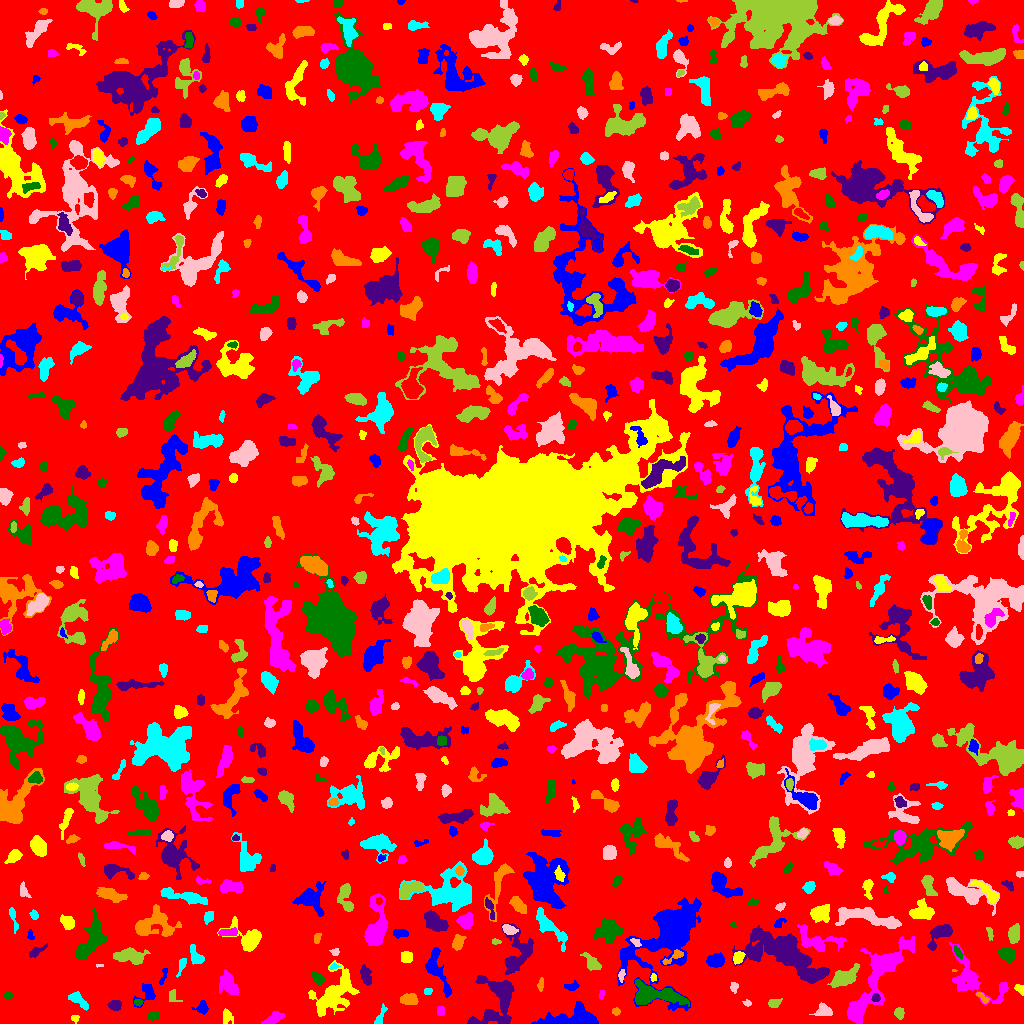

The table this chart was drawn from, first rows:
ID, X, Y, A, B, theta, total_flux, mu_max, mu_median, mu_mean, R_fwhm, R_e, R10, R90, x_start, x_end, y_start, y_end, area, greylevel
0, 521.6, 511.2, 298.7, 297.1, -1.019, 1119950, 9.0, 1.0, 1.455, 67.56, 224.9, 86.29, 371.2, 0, 1023, 0, 1023, 769676, 1.455
1, 570.3, 5.847, 14.64, 4.775, 0.1468, 2544, 11.0, 4.0, 3.791, 6.283, 7.858, 2.821, 12.5, 531, 598, 0, 22, 671, 6.791
2, 75.44, 5.368, 1.729, 1.419, 0.08657, 57.0, 3.0, 1.0, 1.018, 2.394, 1.954, 0.5642, 3.038, 71, 79, 0, 8, 56, 5.018
3, 272.7, 4.286, 5.598, 2.189, 0.4605, 549.0, 7.0, 3.0, 3.05, 4.406, 4.222, 1.596, 6.531, 261, 284, 0, 12, 180, 9.05
4, 154.3, 7.327, 2.997, 1.483, 0.076, 101.0, 3.0, 1.0, 1.11, 3.385, 2.764, 1.128, 4.107, 147, 159, 3, 11, 91, 5.11
5, 498.3, 23.79, 14.29, 9.692, 1.13, 2617, 9.0, 2.0, 2.706, 7.114, 8.538, 3.09, 14.53, 467, 514, 0, 48, 967, 6.706
6, 615.8, 12.06, 1.98, 1.853, -0.8929, 160.0, 5.0, 3.0, 2.667, 3.241, 2.459, 0.9772, 3.742, 612, 620, 8, 16, 60, 7.667
7, 380.6, 6.939, 5.881, 1.537, 1.278, 99.0, 2.0, 1.0, 0.825, 5.046, 3.09, 1.128, 4.72, 374, 387, 0, 20, 120, 4.825
8, 823.8, 12.44, 3.973, 2.925, -0.09812, 552.0, 7.0, 3.0, 3.136, 4.787, 4.146, 1.693, 6.408, 809, 832, 8, 21, 176, 6.136
9, 899.1, 10.38, 2.621, 2.246, -1.369, 378.0, 7.0, 4.0, 3.67, 4.107, 3.141, 1.262, 4.82, 894, 904, 4, 16, 103, 6.67
10, 742, 5.312, 6.725, 3.286, -0.4359, 1020, 8.0, 3.0, 3.505, 6.408, 5.232, 2.034, 8.273, 729, 754, 0, 20, 291, 6.505
11, 202.1, 16.11, 3.26, 2.994, 1.446, 350.0, 5.0, 3.0, 2.652, 4.754, 3.613, 1.382, 5.557, 191, 208, 9, 23, 132, 5.652
12, 226.7, 6.815, 3.484, 2.665, -1.274, 162.0, 3.0, 1.0, 1.266, 3.478, 3.29, 1.262, 5.499, 223, 233, 0, 15, 128, 5.266
13, 441.1, 11.87, 2.572, 1.407, -1.477, 147.0, 5.0, 1.0, 1.934, 3.192, 2.257, 0.7979, 3.7, 437, 444, 8, 17, 76, 5.934
14, 138.2, 21.56, 2.092, 1.405, 0.04527, 97.0, 4.0, 2.0, 1.702, 3.09, 2.111, 0.7979, 3.385, 134, 143, 17, 24, 57, 6.702
15, 115.2, 18.5, 2.609, 2.455, 0.0016, 313.0, 6.0, 2.0, 2.484, 4.37, 3.241, 1.262, 5.015, 107, 121, 13, 23, 126, 6.484
16, 981.7, 26.74, 4.103, 1.564, -0.7599, 150.0, 5.0, 2.0, 1.765, 2.646, 2.523, 0.9772, 4.146, 976, 989, 20, 31, 85, 6.765
17, 77.68, 23.53, 6.116, 2.424, -0.6428, 905.0, 11.0, 4.0, 4.617, 4.146, 4.442, 1.596, 7.001, 68, 88, 13, 32, 196, 6.617
18, 747.4, 19.86, 1.892, 1.25, -0.08108, 59.0, 3.0, 1.0, 1.204, 2.394, 1.871, 0.5642, 3.038, 742, 751, 17, 24, 49, 6.204
19, 774, 20.11, 3.144, 2.03, 0.2817, 331.0, 7.0, 3.0, 3.123, 3.7, 3.141, 1.262, 4.886, 768, 782, 16, 25, 106, 6.123
20, 265.2, 15.58, 10.23, 6.38, 0.6129, 1584, 7.0, 3.0, 2.966, 7.181, 7.069, 2.646, 11.37, 249, 286, 0, 29, 534, 5.966
21, 147.2, 29.19, 5.894, 4.281, 0.9222, 485.0, 7.0, 2.0, 2.266, 3.09, 4.514, 1.493, 7.225, 133, 155, 16, 40, 214, 5.266
22, 334.4, 30.62, 13.53, 7.484, 0.8552, 2837, 10.0, 2.0, 2.831, 7.225, 9.356, 3.385, 15.33, 308, 359, 7, 63, 1002, 5.831
23, 601.3, 28.62, 2.413, 1.307, 1.429, 85.0, 4.0, 2.0, 1.667, 2.877, 2.185, 0.7979, 3.478, 598, 604, 24, 33, 51, 6.667
24, 7.916, 27.82, 2.097, 1.471, 0.1184, 83.0, 3.0, 1.0, 1.297, 2.821, 2.185, 0.7979, 3.523, 2, 13, 25, 31, 64, 5.297
25, 875.6, 25.33, 2.086, 1.894, -0.02953, 180.0, 6.0, 2.0, 2.687, 3.09, 2.394, 0.9772, 3.909, 871, 880, 22, 30, 67, 10.69
26, 408.9, 24.42, 3.909, 2.338, 0.07047, 493.0, 7.0, 2.0, 2.665, 4.442, 3.868, 1.493, 6.077, 400, 418, 19, 30, 185, 6.665
27, 427.5, 32.14, 2.291, 1.245, 0.0, 56.0, 2.0, 1.0, 1.0, 3.568, 2.034, 0.7979, 3.29, 424, 432, 29, 35, 56, 5.0
28, 733.6, 36.09, 2.343, 1.724, 1.504, 133.0, 4.0, 1.0, 1.75, 3.241, 2.326, 0.9772, 4.068, 730, 738, 30, 41, 76, 5.75
29, 172.5, 27.25, 3.451, 2.526, -1.168, 167.0, 3.0, 2.0, 1.687, 4.107, 3.241, 1.262, 5.078, 169, 182, 22, 34, 99, 5.687
30, 898.1, 35.63, 2.065, 1.482, -0.5343, 76.0, 3.0, 2.0, 1.652, 2.764, 2.111, 0.7979, 3.385, 893, 902, 32, 39, 46, 5.652
31, 571.7, 37.31, 3.901, 1.993, 0.116, 172.0, 3.0, 2.0, 1.703, 4.297, 3.338, 1.262, 5.078, 564, 579, 33, 43, 101, 4.703
32, 1020, 34.32, 2.911, 1.77, -0.799, 306.0, 9.0, 4.0, 3.873, 2.932, 2.706, 0.9772, 4.26, 1014, 1023, 28, 39, 79, 6.873
33, 228.1, 39.26, 6.308, 4.199, -1.044, 1259, 7.0, 4.0, 3.758, 7.756, 6.257, 2.523, 9.271, 219, 239, 29, 54, 335, 5.758
34, 652.7, 28.7, 13.06, 4.232, -0.1018, 3049, 15.0, 3.0, 4.282, 6.077, 7.136, 2.646, 12.22, 635, 689, 17, 44, 712, 9.282
35, 365.8, 48.34, 4.816, 2.303, -1.278, 554.0, 7.0, 3.0, 3.061, 4.754, 4.184, 1.596, 6.507, 360, 371, 38, 59, 181, 6.061
36, 540.7, 38.86, 3.212, 1.449, 1.436, 117.0, 3.0, 2.0, 1.603, 3.432, 2.764, 0.9772, 4.334, 537, 543, 32, 46, 73, 5.603
37, 181.8, 58.34, 4.793, 1.677, 1.213, 168.0, 4.0, 1.0, 1.6, 3.785, 3.192, 1.128, 5.262, 176, 186, 46, 65, 105, 6.6
38, 621.6, 48.24, 2.89, 1.43, 1.414, 128.0, 4.0, 2.0, 1.829, 3.478, 2.523, 0.9772, 4.146, 618, 625, 41, 54, 70, 7.829
39, 844.7, 45.69, 7.311, 3.583, 0.4573, 1509, 9.0, 4.0, 3.82, 6.676, 6.077, 2.394, 9.591, 827, 859, 36, 60, 395, 6.82
40, 111.8, 46.63, 3.819, 3.439, -0.3748, 974.0, 8.0, 4.0, 4.509, 6.604, 4.72, 1.954, 7.247, 103, 120, 39, 55, 216, 7.509
41, 163.3, 47.92, 5.643, 1.393, 1.275, 131.0, 3.0, 1.0, 1.598, 3.385, 2.821, 1.128, 4.618, 159, 167, 39, 55, 82, 4.598
42, 653.3, 45.85, 1.868, 1.456, 1.439, 84.0, 4.0, 2.0, 1.826, 2.821, 2.034, 0.7979, 3.338, 650, 656, 42, 50, 46, 6.826
43, 873.1, 37.3, 29.55, 6.572, 0.9766, 4406, 10.0, 3.0, 3.184, 8.704, 11.17, 3.909, 18.25, 847, 914, 0, 87, 1384, 6.184
44, 317.9, 45.03, 3.246, 2.005, -0.8182, 368.0, 8.0, 3.0, 2.921, 3.785, 3.09, 1.128, 5.046, 312, 325, 37, 52, 126, 6.921
45, 817.7, 49.22, 5.887, 1.796, 0.4606, 405.0, 7.0, 3.0, 3.068, 3.868, 3.656, 1.382, 5.726, 807, 827, 42, 54, 132, 10.07
46, 953.2, 52.94, 1.231, 0.6981, -0.09664, 18.0, 3.0, 1.0, 1.2, 1.262, 0.9772, 0.0, 1.784, 952, 957, 52, 54, 15, 7.2
47, 333.9, 56.92, 2.28, 1.413, 0.2691, 83.0, 4.0, 1.0, 1.694, 2.764, 2.111, 0.7979, 3.432, 329, 340, 54, 61, 49, 6.694
48, 99.5, 58.0, 2.291, 0.7559, 0.0, 56.0, 3.0, 2.0, 2.24, 2.764, 1.693, 0.5642, 2.585, 96, 103, 56, 59, 25, 8.24
49, 592.1, 59.88, 4.642, 2.219, -0.9041, 140.0, 3.0, 0.0, 0.7035, 3.338, 3.141, 1.128, 5.171, 580, 601, 53, 71, 199, 5.704
50, 283.4, 57.03, 4.449, 3.434, 0.5784, 1168, 9.0, 4.0, 4.391, 6.433, 4.951, 2.034, 7.715, 272, 292, 50, 66, 266, 7.391
51, 715.6, 62.93, 3.78, 2.721, 0.1477, 991.0, 12.0, 4.0, 4.444, 5.078, 4.068, 1.596, 6.58, 706, 724, 56, 71, 223, 9.444
52, 407, 66.4, 2.869, 2.7, -0.5958, 414.0, 8.0, 3.0, 3.16, 3.909, 3.523, 1.262, 5.528, 401, 412, 61, 72, 131, 6.16
53, 879.9, 59.04, 3.772, 2.394, -0.1576, 218.0, 4.0, 2.0, 1.677, 4.652, 3.478, 1.262, 5.528, 874, 890, 53, 65, 130, 8.677
54, 1008, 68.71, 3.901, 2.993, -0.3104, 1059, 11.0, 4.0, 5.091, 5.323, 4.334, 1.784, 6.91, 997, 1015, 61, 75, 208, 8.091
55, 35.62, 71.67, 4.333, 1.592, 0.541, 119.0, 3.0, 1.0, 0.952, 3.09, 2.764, 0.9772, 4.618, 29, 47, 66, 80, 125, 4.952
56, 674.3, 67.12, 6.536, 1.931, 0.5627, 298.0, 5.0, 2.0, 2.258, 4.146, 3.568, 1.493, 5.585, 662, 683, 59, 74, 132, 8.258
57, 195.7, 67.22, 5.526, 2.817, -1.109, 525.0, 6.0, 3.0, 2.853, 5.809, 4.406, 1.693, 6.77, 190, 204, 59, 79, 184, 5.853
58, 335.2, 71.67, 1.806, 1.543, 0.0484, 61.0, 3.0, 1.0, 1.034, 2.459, 2.111, 0.7979, 3.241, 329, 339, 68, 75, 59, 6.034
59, 130.4, 67.42, 7.09, 3.221, -0.1084, 1491, 10.0, 3.0, 3.873, 6.652, 5.642, 2.257, 9.184, 113, 150, 59, 76, 385, 6.873
... 808 more rows
